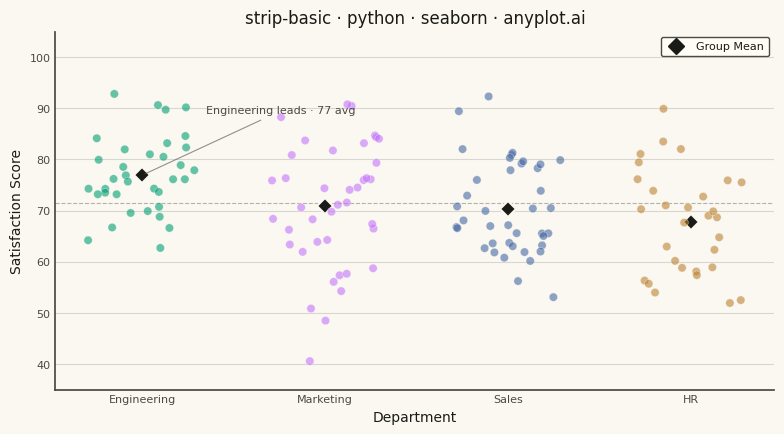

Source code (Python):
""" anyplot.ai
strip-basic: Basic Strip Plot
Library: seaborn 0.13.2 | Python 3.13.14
Quality: 91/100 | Updated: 2026-08-05
"""

import os

import matplotlib.pyplot as plt
import numpy as np
import pandas as pd
import seaborn as sns


# Theme tokens
THEME = os.getenv("ANYPLOT_THEME", "light")
PAGE_BG = "#FAF8F1" if THEME == "light" else "#1A1A17"
ELEVATED_BG = "#FFFDF6" if THEME == "light" else "#242420"
INK = "#1A1A17" if THEME == "light" else "#F0EFE8"
INK_SOFT = "#4A4A44" if THEME == "light" else "#B8B7B0"

# Imprint palette — canonical order, first series always #009E73
IMPRINT = ["#009E73", "#C475FD", "#4467A3", "#BD8233"]

sns.set_theme(
    style="ticks",
    rc={
        "figure.facecolor": PAGE_BG,
        "axes.facecolor": PAGE_BG,
        "axes.edgecolor": INK_SOFT,
        "axes.labelcolor": INK,
        "text.color": INK,
        "xtick.color": INK_SOFT,
        "ytick.color": INK_SOFT,
        "grid.color": INK,
        "grid.alpha": 0.15,
        "legend.facecolor": ELEVATED_BG,
        "legend.edgecolor": INK_SOFT,
    },
)

# Data — employee satisfaction scores by department
np.random.seed(42)

departments = ["Engineering", "Marketing", "Sales", "HR"]
records = []

for dept in departments:
    if dept == "Engineering":
        scores = np.random.normal(78, 8, 35)
    elif dept == "Marketing":
        scores = np.random.normal(72, 12, 40)
    elif dept == "Sales":
        scores = np.concatenate([np.random.normal(65, 6, 25), np.random.normal(80, 5, 15)])
    else:  # HR
        scores = np.random.normal(68, 10, 30)

    scores = np.clip(scores, 40, 100)
    for s in scores:
        records.append({"Department": dept, "Satisfaction Score": s})

df = pd.DataFrame(records)

# Plot — see default-style-guide.md "Visual Sizing Defaults" for canvas + sizing values
fig, ax = plt.subplots(figsize=(8, 4.5), dpi=400, facecolor=PAGE_BG)
ax.set_facecolor(PAGE_BG)

sns.stripplot(
    data=df,
    x="Department",
    y="Satisfaction Score",
    hue="Department",
    palette=IMPRINT,
    alpha=0.6,
    size=6,
    jitter=0.3,
    edgecolor=PAGE_BG,
    linewidth=0.4,
    ax=ax,
    legend=False,
)

# Group means as diamond markers — seaborn pointplot overlay, no connecting line/error bars
# Background-colored edge stroke keeps the diamond from swallowing points behind it
sns.pointplot(
    data=df,
    x="Department",
    y="Satisfaction Score",
    color=INK,
    markers="D",
    markersize=8,
    markeredgecolor=PAGE_BG,
    markeredgewidth=1.5,
    linestyle="none",
    errorbar=None,
    ax=ax,
)

# Storytelling touch — faint overall-mean reference line + callout on the top department
group_means = df.groupby("Department")["Satisfaction Score"].mean()
overall_mean = df["Satisfaction Score"].mean()
top_dept = group_means.idxmax()
top_x = departments.index(top_dept)

ax.axhline(overall_mean, color=INK_SOFT, linewidth=0.8, linestyle="--", alpha=0.4, zorder=0)
ax.annotate(
    f"{top_dept} leads · {group_means[top_dept]:.0f} avg",
    xy=(top_x, group_means[top_dept]),
    xytext=(top_x + 0.35, group_means[top_dept] + 12),
    fontsize=8,
    color=INK_SOFT,
    ha="left",
    arrowprops={"arrowstyle": "-", "color": INK_SOFT, "linewidth": 0.8, "alpha": 0.6},
)

# Style
ax.set_xlabel("Department", fontsize=10, color=INK)
ax.set_ylabel("Satisfaction Score", fontsize=10, color=INK)
ax.set_title("strip-basic · python · seaborn · anyplot.ai", fontsize=12, fontweight="medium", color=INK)
ax.tick_params(axis="both", labelsize=8, colors=INK_SOFT, length=0)
ax.set_ylim(35, 105)
ax.yaxis.grid(True, alpha=0.15, linewidth=0.8, color=INK)
sns.despine(ax=ax)
ax.spines["left"].set_color(INK_SOFT)
ax.spines["bottom"].set_color(INK_SOFT)

# Legend for mean reference marker
ax.plot([], [], marker="D", linestyle="none", color=INK, markersize=8, label="Group Mean")
ax.legend(fontsize=8, loc="upper right", framealpha=1)

# Save — bbox_inches MUST stay default (None); "tight" trims the canvas off-target
plt.tight_layout()
plt.savefig(f"plot-{THEME}.png", dpi=400, facecolor=PAGE_BG)
